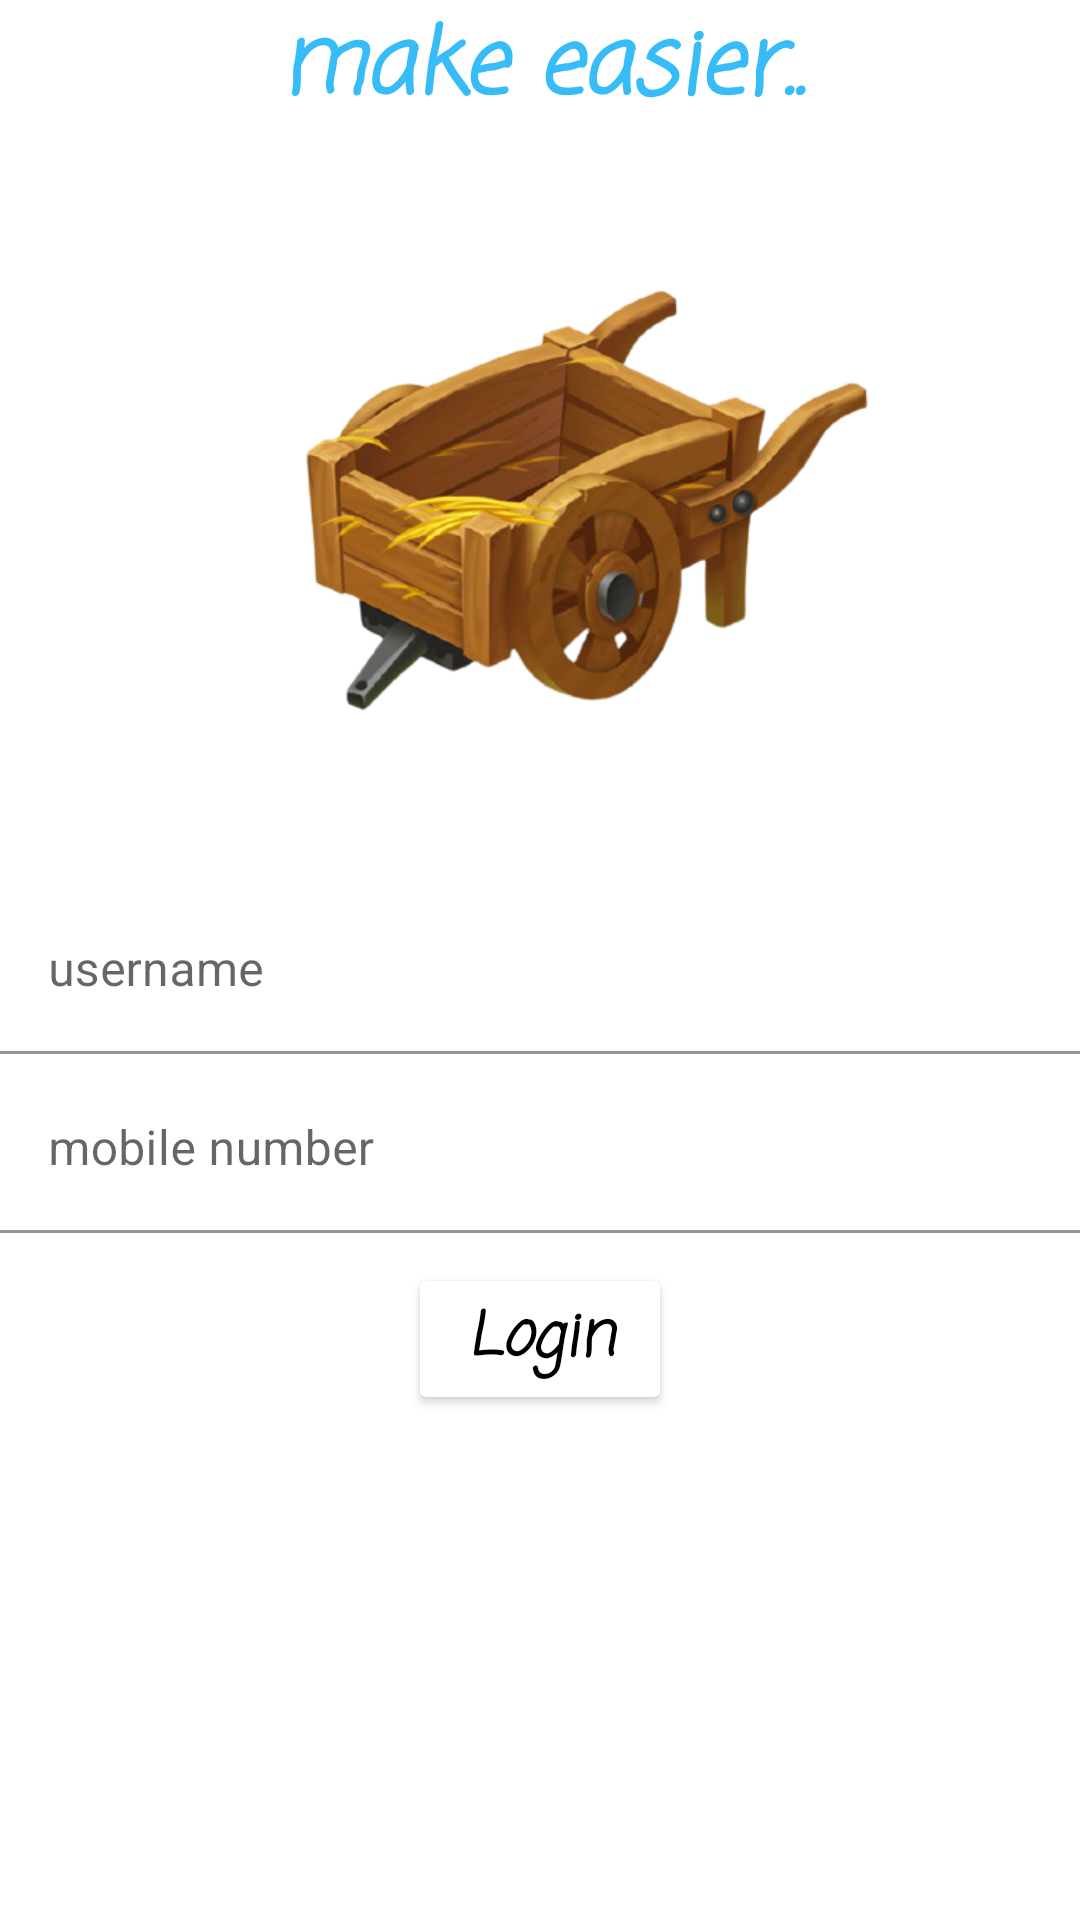

The Android layout XML behind this screen, and the referenced resources:
<!-- AndroidManifest.xml: application theme Theme.FoodOrdering -->
<!-- res/layout/activity_login.xml -->
<?xml version="1.0" encoding="utf-8"?>
<LinearLayout xmlns:android="http://schemas.android.com/apk/res/android"
    xmlns:tools="http://schemas.android.com/tools"
    android:layout_width="match_parent"
    android:layout_height="wrap_content"
    android:layout_gravity="center"
    android:layout_marginLeft="5dp"
    android:layout_marginRight="5dp"
    android:layout_marginBottom="100dp"
    android:orientation="vertical"
    tools:context=".activity.LoginActivity">

    <TextView
        android:layout_width="match_parent"
        android:layout_height="wrap_content"
        android:fontFamily="casual"
        android:gravity="center"
        android:text="make easier.."
        android:textColor="#37BCF8"
        android:textSize="30sp"
        android:textStyle="normal|italic|bold" />

    <ImageView
        android:layout_width="250dp"
        android:layout_height="250dp"
        android:layout_gravity="center"
        android:src="@drawable/cart" />


    <com.google.android.material.textfield.TextInputLayout
        android:layout_width="match_parent"
        android:layout_height="wrap_content"
        android:layout_marginBottom="4dp"
        android:hint="username">

        <EditText
            android:id="@+id/userNameET"
            android:layout_width="match_parent"
            android:layout_height="wrap_content"
            android:alpha="0.8"
            android:background="@color/white"
            android:inputType="textPersonName" />
    </com.google.android.material.textfield.TextInputLayout>

    <com.google.android.material.textfield.TextInputLayout
        android:layout_width="match_parent"
        android:layout_height="wrap_content"
        android:hint="mobile number">

        <EditText
            android:id="@+id/mobileNUmberET"
            android:layout_width="match_parent"
            android:layout_height="wrap_content"
            android:alpha="0.8"
            android:background="@color/white"
            android:inputType="phone" />
    </com.google.android.material.textfield.TextInputLayout>

    <Button
        android:id="@+id/log_btn"
        android:layout_width="wrap_content"
        android:layout_height="wrap_content"
        android:layout_gravity="center"
        android:layout_marginTop="10dp"
        android:backgroundTint="@color/white"
        android:fontFamily="casual"
        android:text="Login"
        android:textAllCaps="false"
        android:textColor="@color/black"
        android:textSize="20dp"
        android:textStyle="normal|italic|bold" />


</LinearLayout>
<!-- resources referenced by this layout -->
<resources>
  <color name="black">#FF000000</color>
  <color name="white">#FFFFFFFF</color>
  <!-- drawable cart: png bitmap (drawable-v24, 152298 bytes) -->
  <style name="Theme.FoodOrdering" parent="Theme.MaterialComponents.DayNight.DarkActionBar">
          
          <item name="colorPrimary">@color/purple_500</item>
          <item name="colorPrimaryVariant">@color/purple_700</item>
          <item name="colorOnPrimary">@color/white</item>
          
          <item name="colorSecondary">@color/teal_200</item>
          <item name="colorSecondaryVariant">@color/teal_700</item>
          <item name="colorOnSecondary">@color/black</item>
  
  
          <item name="windowActionModeOverlay">true</item>
  
          
          <item name="android:statusBarColor" tools:targetApi="l">?attr/colorPrimaryVariant</item>
          
  
      </style>
  <color name="purple_500">#73CCF4</color>
  <color name="purple_700">#03A9F4</color>
  <color name="teal_200">#FF03DAC5</color>
  <color name="teal_700">#FF018786</color>
</resources>
